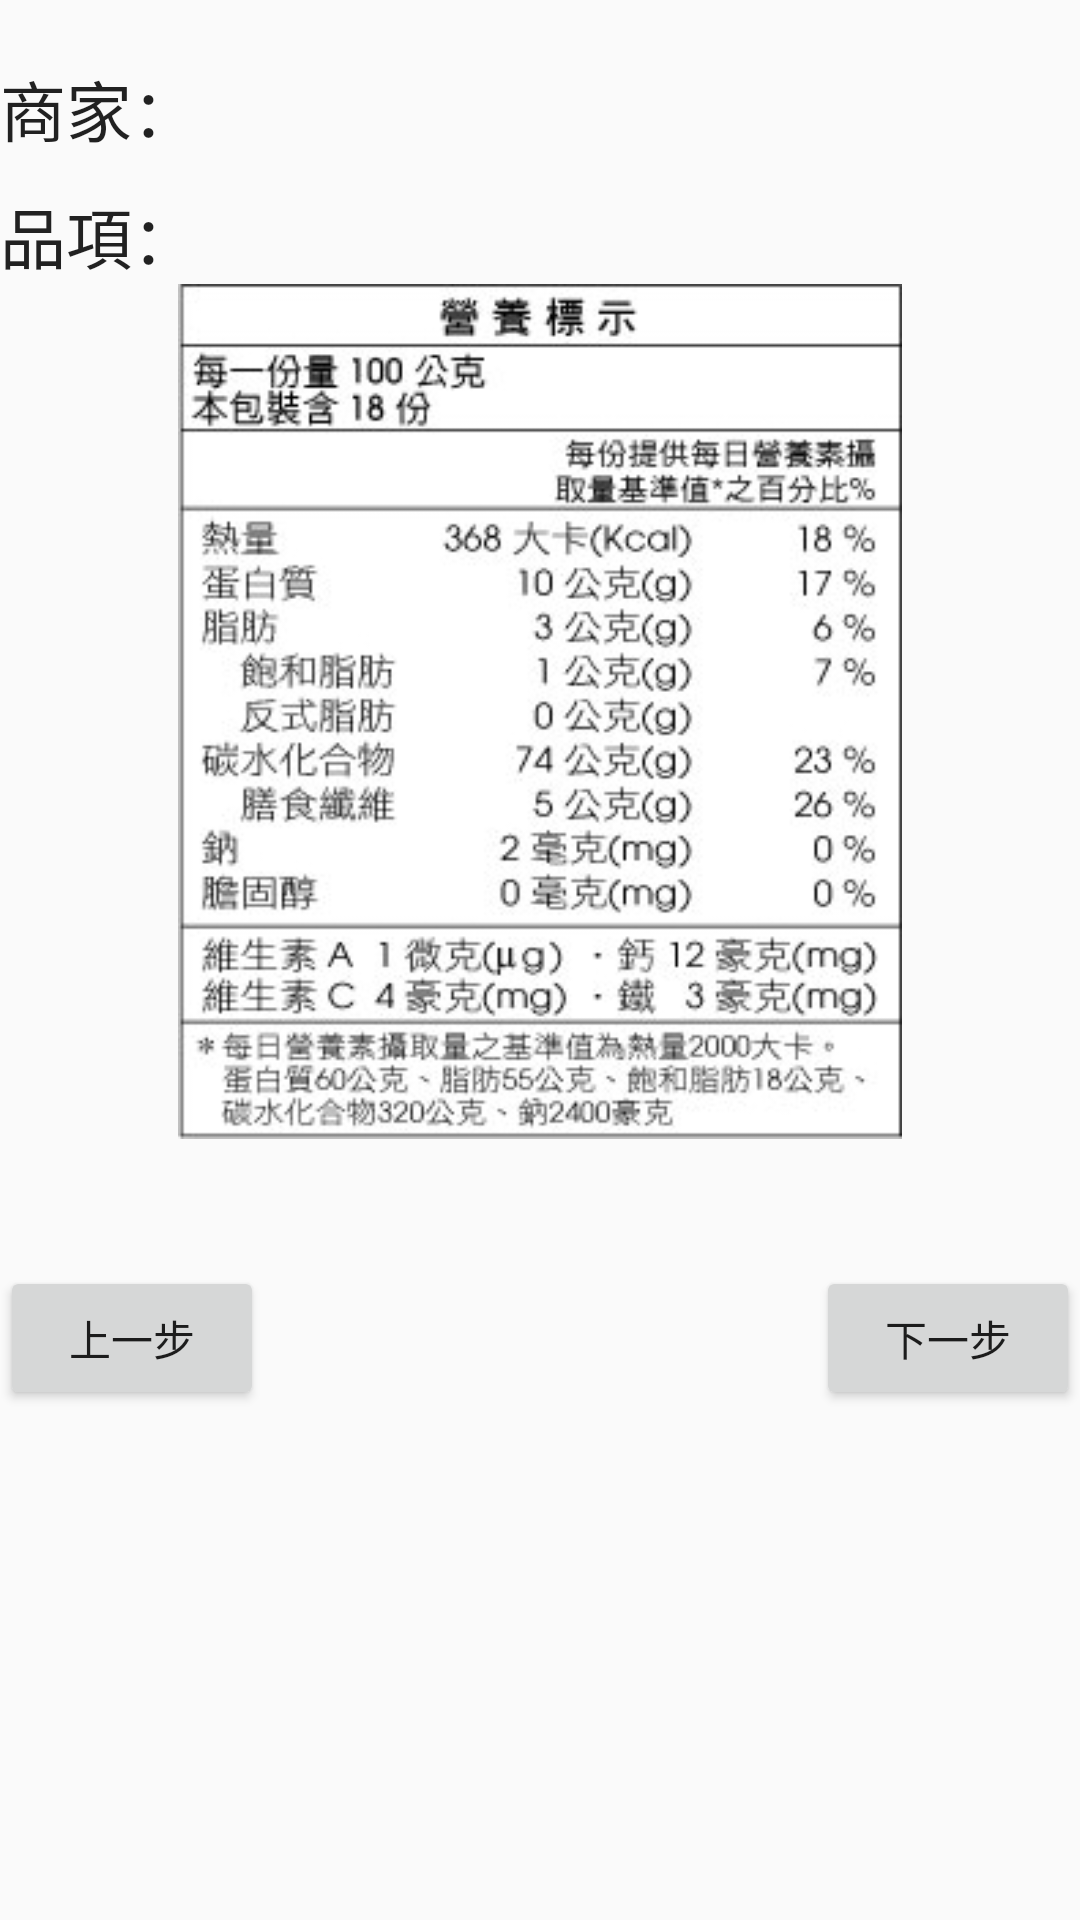

Android layout source for this screen:
<!-- AndroidManifest.xml: application theme AppTheme -->
<!-- res/layout/shoot_code_infor.xml -->
<?xml version="1.0" encoding="utf-8"?>
<LinearLayout xmlns:android="http://schemas.android.com/apk/res/android"
    android:orientation="vertical" android:layout_width="match_parent"
    android:layout_height="match_parent"
    android:weightSum="1">

    <TextView
        android:layout_width="wrap_content"
        android:layout_height="wrap_content"
        android:textAppearance="?android:attr/textAppearanceLarge"
        android:text="商家："
        android:id="@+id/textView25"
        android:layout_marginTop="20dp" />

    <TextView
        android:layout_width="wrap_content"
        android:layout_height="wrap_content"
        android:textAppearance="?android:attr/textAppearanceLarge"
        android:text="品項："
        android:id="@+id/textView26"
        android:layout_marginTop="10dp" />

    <ImageView
        android:layout_width="match_parent"
        android:layout_height="285dp"
        android:id="@+id/imageView2"
        android:src="@drawable/tablesample" />

    <RelativeLayout
        android:layout_width="match_parent"
        android:layout_height="133dp">

        <Button
            android:layout_width="wrap_content"
            android:layout_height="wrap_content"
            android:text="上一步"
            android:id="@+id/button16"
            android:layout_centerVertical="true"
            android:layout_alignParentStart="true" />

        <Button
            android:layout_width="wrap_content"
            android:layout_height="wrap_content"
            android:text="下一步"
            android:id="@+id/button18"
            android:layout_alignTop="@+id/button16"
            android:layout_alignParentEnd="true"
            android:onClick="btnShootInfoNext" />

    </RelativeLayout>

</LinearLayout>
<!-- resources referenced by this layout -->
<resources>
  <!-- drawable tablesample: jpg bitmap (drawable, 70551 bytes) -->
  <style name="AppTheme" parent="Theme.AppCompat.Light.DarkActionBar">
  
          
          <item name="colorPrimary">@color/colorPrimary</item>
          <item name="colorPrimaryDark">@color/colorPrimaryDark</item>
          <item name="colorAccent">@color/colorAccent</item>
      </style>
  <color name="colorPrimary">#81D8D0</color>
  <color name="colorPrimaryDark">#303F9F</color>
  <color name="colorAccent">#81D8D0</color>
</resources>
